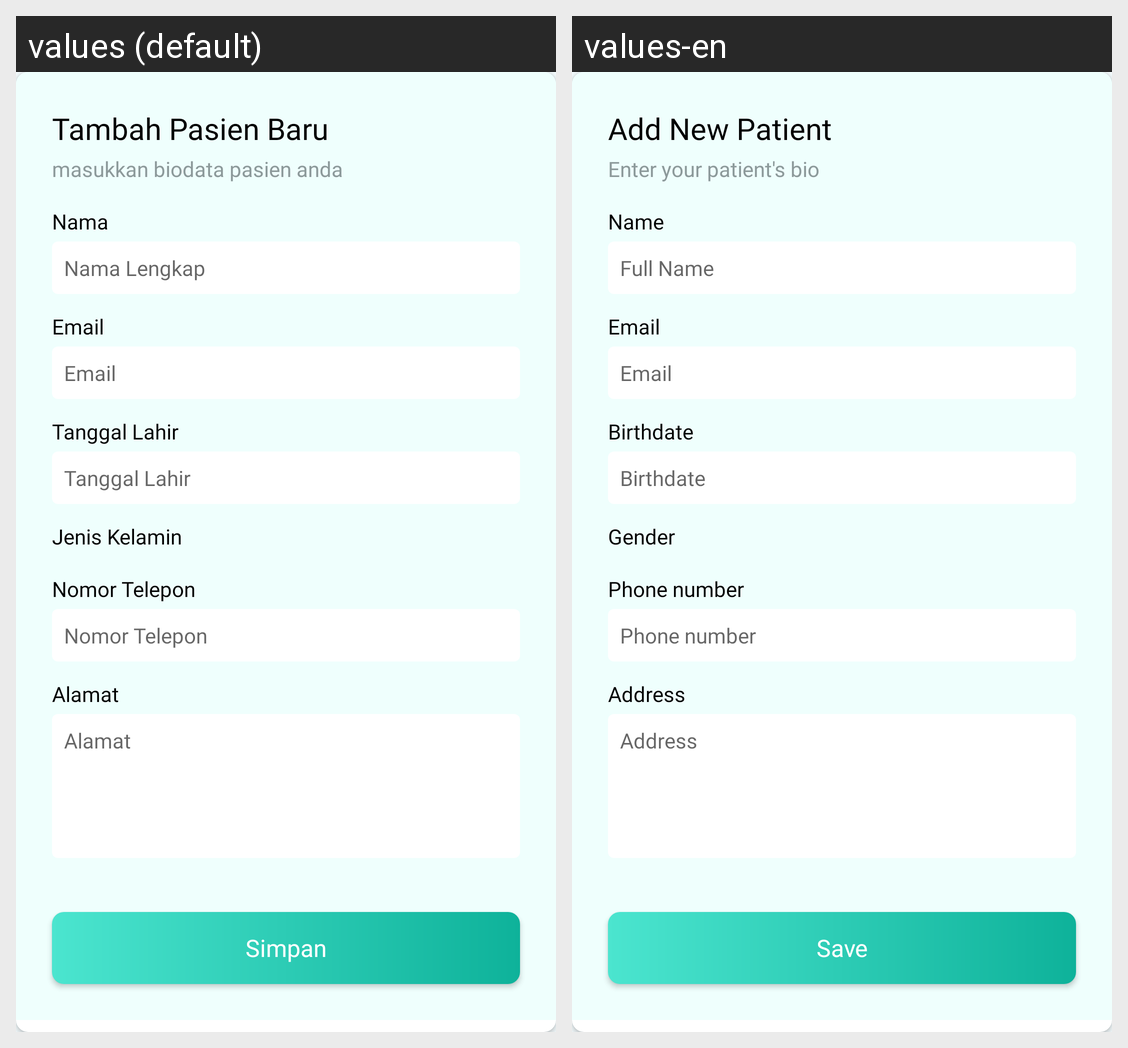

Locale-by-locale string values for the Android screen shown in this grid:
Android screen res/layout/activity_dialog_add_pasien.xml rendered under 2 locales, left to right: values (default), values-en. Device: Nexus 5 (rendered at 1080×1920; each locale shown at half size, 540×960, under a caption strip naming it); theme splashScreenTheme.
Strings drawn on this screen, with the default value and each locale's value (text and hints the layout hard-codes, and strings that could not be matched under every locale, appear in the picture but are not listed):

tambah_pasien_baru
  values: Tambah Pasien Baru
  values-en: Add New Patient

masukkan_biodata_pasien_anda
  values: masukkan biodata pasien anda
  values-en: Enter your patient's bio

name
  values: Nama
  values-en: Name

name_lengkap
  values: Nama Lengkap
  values-en: Full Name

email
  values: Email
  values-en: Email  [not translated; the default value is used]

tanggal_lahir
  values: Tanggal Lahir
  values-en: Birthdate

jenis_kelamin
  values: Jenis Kelamin
  values-en: Gender

nomor_telepon
  values: Nomor Telepon
  values-en: Phone number

alamat
  values: Alamat
  values-en: Address

simpan
  values: Simpan
  values-en: Save
